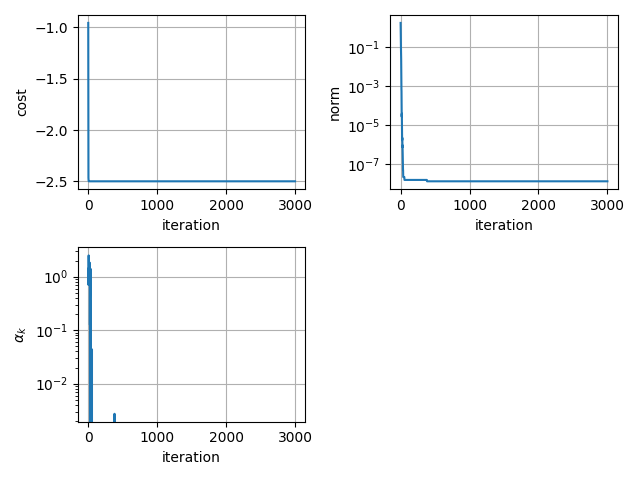

Data behind this chart, as committed beside it:
-9.554466726726265069e-01, 1.703284022253208851e+00, nan
-2.027304738418828745e+00, 7.950304457615917642e-01, 1.399999999999999911e+00
-2.277565204208248595e+00, 7.734842679195150783e-01, 1.399999999999999911e+00
-2.465618927934491555e+00, 2.124103522551908374e-01, 1.399999999999999911e+00
-2.481992206475296392e+00, 1.775544583748981387e-01, 1.399999999999999911e+00
-2.497818270462198065e+00, 9.110372641457584186e-02, 1.399999999999999911e+00
-2.498375133360790645e+00, 6.016902831300163790e-02, 6.999999999999999556e-01
-2.499427771011041077e+00, 3.159329449377916432e-02, 2.498753964358297885e+00
-2.499736528964484172e+00, 2.327364658965678373e-02, 1.022656249999999822e+00
-2.499983218701884002e+00, 6.654314878593480670e-03, 1.704009486698084830e+00
-2.499997451093248557e+00, 2.553589445341593669e-03, 6.999999999999999556e-01
-2.499999120004581243e+00, 1.193877902548979219e-03, 1.072454833984374911e+00
-2.499999786474032426e+00, 6.858629825408396781e-04, 1.072454833984374911e+00
-2.499999917035150343e+00, 5.699423495331440047e-04, 1.072454833984374911e+00
-2.499999991450693848e+00, 1.296589300620084174e-04, 1.072454833984374911e+00
-2.499999997102617222e+00, 9.614720543460143147e-05, 1.072454833984374911e+00
-2.499999999787557048e+00, 2.766679884242662487e-05, 1.072454833984374911e+00
-2.499999999789624283e+00, 3.362510548370067649e-05, 1.072454833984374911e+00
-2.499999999818600660e+00, 3.963749494580658898e-05, 1.072454833984374911e+00
-2.499999999940302864e+00, 1.807905146162020710e-05, 6.999999999999999556e-01
-2.499999999975148768e+00, 5.818384711437754437e-06, 8.305664062499997780e-01
-2.499999999994119815e+00, 4.864457902069580094e-06, 1.837367472227603216e+00
-2.499999999997569944e+00, 1.721637165158004033e-06, 6.999999999999999556e-01
-2.499999999999205968e+00, 1.796650204161137731e-06, 1.671561197015090761e+00
-2.499999999999314326e+00, 2.316469426948308890e-06, 1.671561197015090761e+00
-2.499999999999330313e+00, 2.192185467978002729e-06, 1.259521484374999667e-01
-2.499999999999674039e+00, 7.951021370362757102e-07, 2.898437499999999556e-01
-2.499999999999695355e+00, 7.659683141169398809e-07, 7.011718750000000000e-01
-2.499999999999706901e+00, 9.574768493371618083e-07, 2.611328124999999778e-01
-2.499999999999946265e+00, 4.203673108959879917e-07, 7.656249999999998890e-01
-2.499999999999967137e+00, 3.537695399516925956e-07, 7.656249999999998890e-01
-2.499999999999983569e+00, 2.767721591186771570e-07, 1.049999999999999822e+00
-2.499999999999994671e+00, 1.429601330578742511e-07, 6.999999999999999556e-01
-2.499999999999997335e+00, 6.978348749335769185e-08, 8.749999999999998890e-01
-2.499999999999998668e+00, 6.811115276842326286e-08, 8.749999999999998890e-01
-2.500000000000000444e+00, 5.199672664745469781e-08, 1.399999999999999911e+00
-2.500000000000000444e+00, 5.199672664745469781e-08, 0.000000000000000000e+00
-2.500000000000000888e+00, 2.277315473450402559e-08, 3.499999999999999778e-01
-2.500000000000000888e+00, 2.277315473450402559e-08, 0.000000000000000000e+00
-2.500000000000000888e+00, 2.277315473450402559e-08, 0.000000000000000000e+00
-2.500000000000000888e+00, 2.277315473450402559e-08, 0.000000000000000000e+00
-2.500000000000000888e+00, 2.277315473450402559e-08, 0.000000000000000000e+00
-2.500000000000000888e+00, 2.277315473450402559e-08, 0.000000000000000000e+00
-2.500000000000000888e+00, 2.277315473450402559e-08, 0.000000000000000000e+00
-2.500000000000000888e+00, 2.277315473450402559e-08, 0.000000000000000000e+00
-2.500000000000000888e+00, 2.277315473450402559e-08, 0.000000000000000000e+00
-2.500000000000000888e+00, 2.277315473450402559e-08, 0.000000000000000000e+00
-2.500000000000000888e+00, 2.277315473450402559e-08, 0.000000000000000000e+00
-2.500000000000000888e+00, 2.277315473450402559e-08, 0.000000000000000000e+00
-2.500000000000000888e+00, 2.277315473450402559e-08, 0.000000000000000000e+00
-2.500000000000000888e+00, 2.277315473450402559e-08, 0.000000000000000000e+00
-2.500000000000000888e+00, 2.277315473450402559e-08, 0.000000000000000000e+00
-2.500000000000000888e+00, 2.277315473450402559e-08, 0.000000000000000000e+00
-2.500000000000000888e+00, 2.277315473450402559e-08, 0.000000000000000000e+00
-2.500000000000000888e+00, 2.277315473450402559e-08, 0.000000000000000000e+00
-2.500000000000001332e+00, 1.619520748951134527e-08, 4.374999999999999722e-02
-2.500000000000001332e+00, 1.619520748951134527e-08, 0.000000000000000000e+00
-2.500000000000001332e+00, 1.619520748951134527e-08, 0.000000000000000000e+00
-2.500000000000001332e+00, 1.619520748951134527e-08, 0.000000000000000000e+00
-2.500000000000001332e+00, 1.619520748951134527e-08, 0.000000000000000000e+00
-2.500000000000001332e+00, 1.619520748951134527e-08, 0.000000000000000000e+00
... 2,940 more rows
